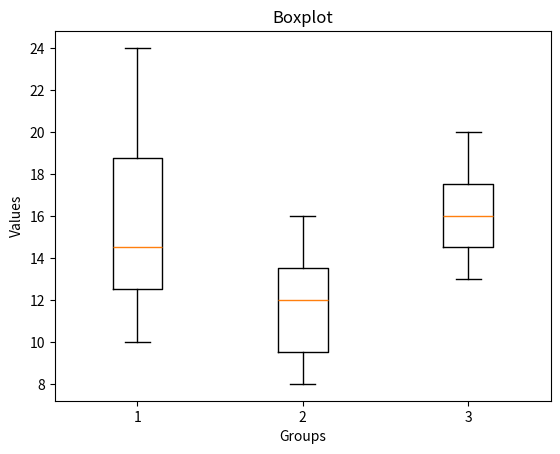

Python code for this plot:
import matplotlib.pyplot as plt

data=[[20,10,12,15,14,24],[8,9,10,12,13,14,16],[13,14,15,16,17,18,20]]
plt.boxplot(data)
plt.title("Boxplot")
plt.xlabel("Groups")
plt.ylabel("Values")
plt.show()    
